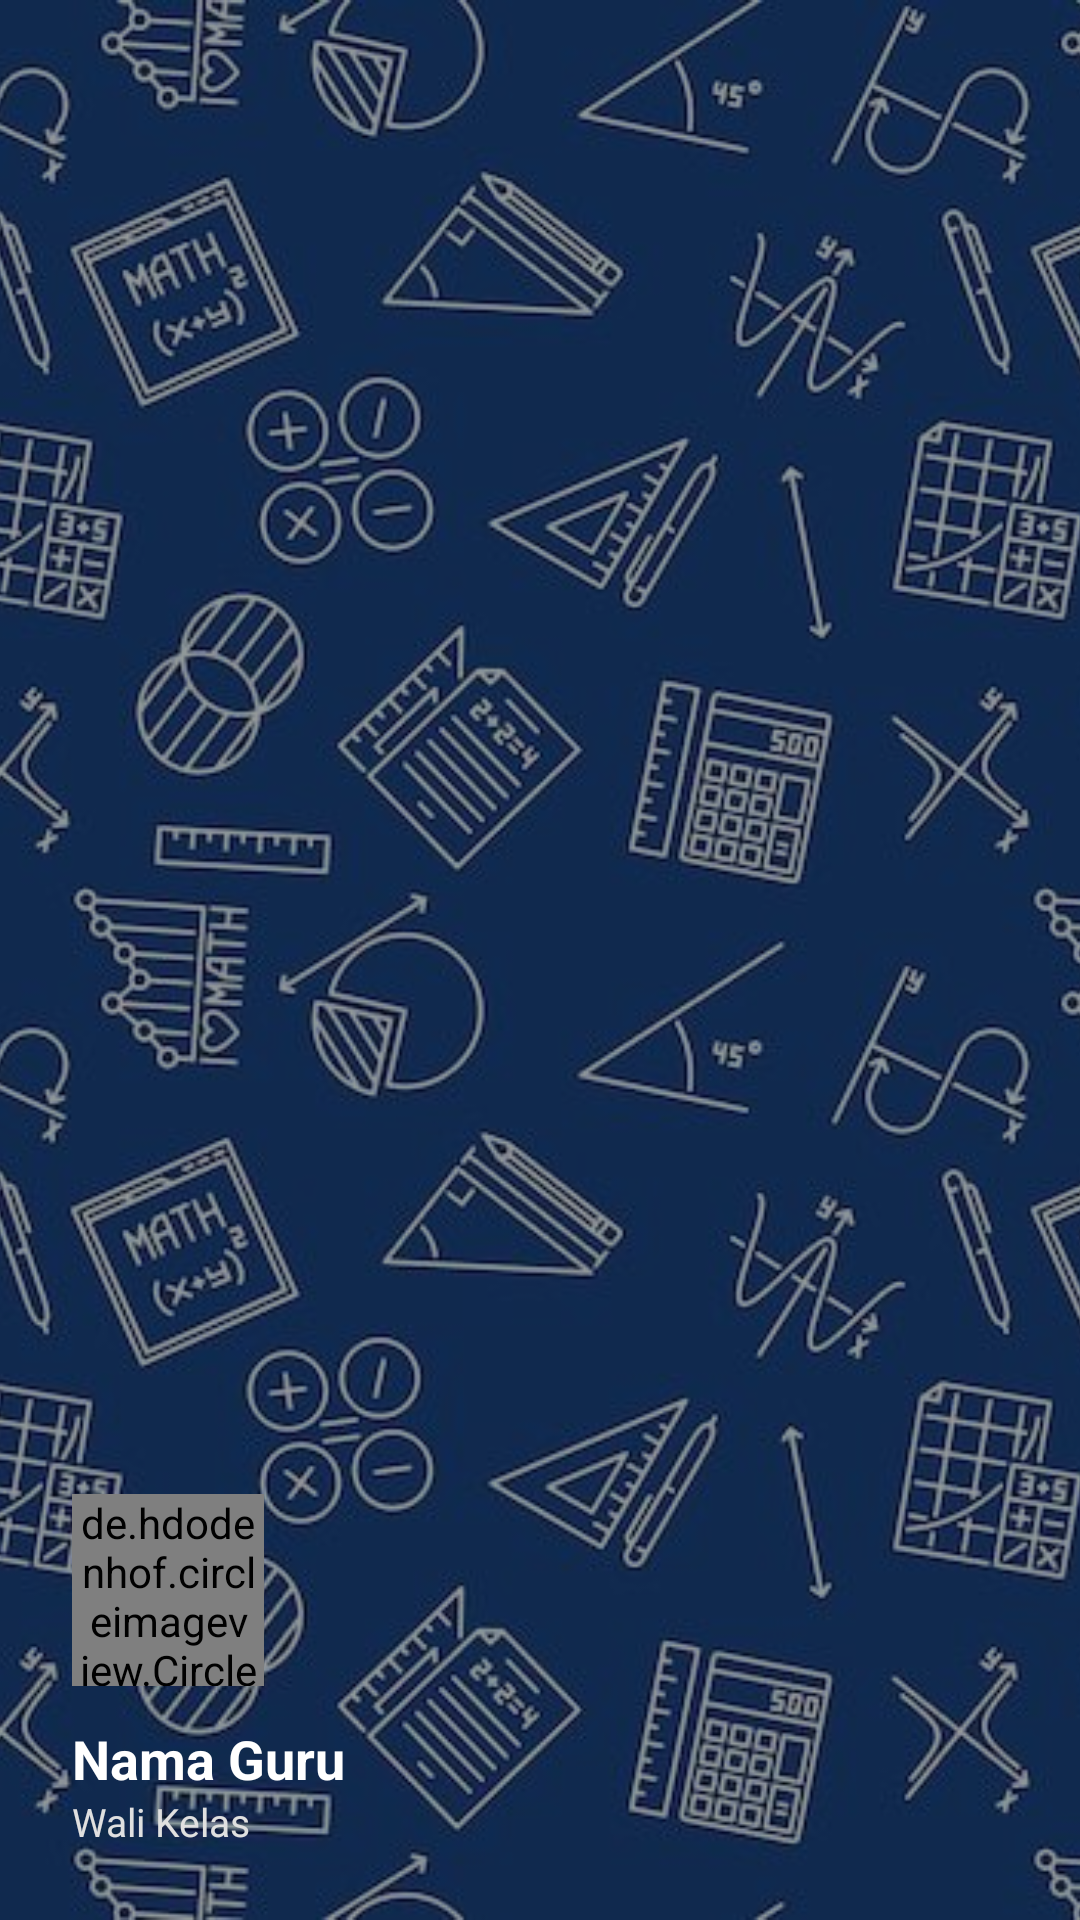

This screen was rendered from an Android layout file. Write that file and the resources it references.
<!-- AndroidManifest.xml: application theme Base.Theme.Entog -->
<!-- res/layout/nav_header_guru.xml -->
<?xml version="1.0" encoding="utf-8"?>
<FrameLayout xmlns:android="http://schemas.android.com/apk/res/android"
    xmlns:app="http://schemas.android.com/apk/res-auto"
    android:layout_width="match_parent"
    android:layout_height="200dp">

    
    <ImageView
        android:layout_width="match_parent"
        android:layout_height="match_parent"
        android:scaleType="centerCrop"
        android:src="@drawable/matematika" />

    
    <View
        android:layout_width="match_parent"
        android:layout_height="match_parent"
        android:background="#66000000" />

    
    <LinearLayout
        android:layout_width="match_parent"
        android:layout_height="match_parent"
        android:gravity="bottom"
        android:orientation="vertical"
        android:padding="24dp">

        <de.hdodenhof.circleimageview.CircleImageView
            android:id="@+id/iv_nav_profile"
            android:layout_width="64dp"
            android:layout_height="64dp"
            android:src="@drawable/boy"
            app:civ_border_color="@android:color/white"
            app:civ_border_width="2dp" />

        <TextView
            android:id="@+id/tv_nav_name"
            android:layout_width="match_parent"
            android:layout_height="wrap_content"
            android:layout_marginTop="12dp"
            android:text="Nama Guru"
            android:textColor="@android:color/white"
            android:textSize="18sp"
            android:textStyle="bold" />

        <TextView
            android:id="@+id/tv_nav_role"
            android:layout_width="wrap_content"
            android:layout_height="wrap_content"
            android:text="Wali Kelas"
            android:textColor="#E0E0E0"
            android:textSize="13sp" />

    </LinearLayout>
</FrameLayout>
<!-- resources referenced by this layout -->
<resources>
  <!-- drawable matematika: jpeg bitmap (drawable, 102878 bytes) -->
  <style name="Base.Theme.Entog" parent="Theme.Material3.Light.NoActionBar">
          <item name="android:windowBackground">@color/bg_light</item>
          <item name="android:statusBarColor">@color/bg_light</item>
          <item name="android:windowLightStatusBar">true</item>
      </style>
  <color name="bg_light">#F8F9FA</color>
</resources>
